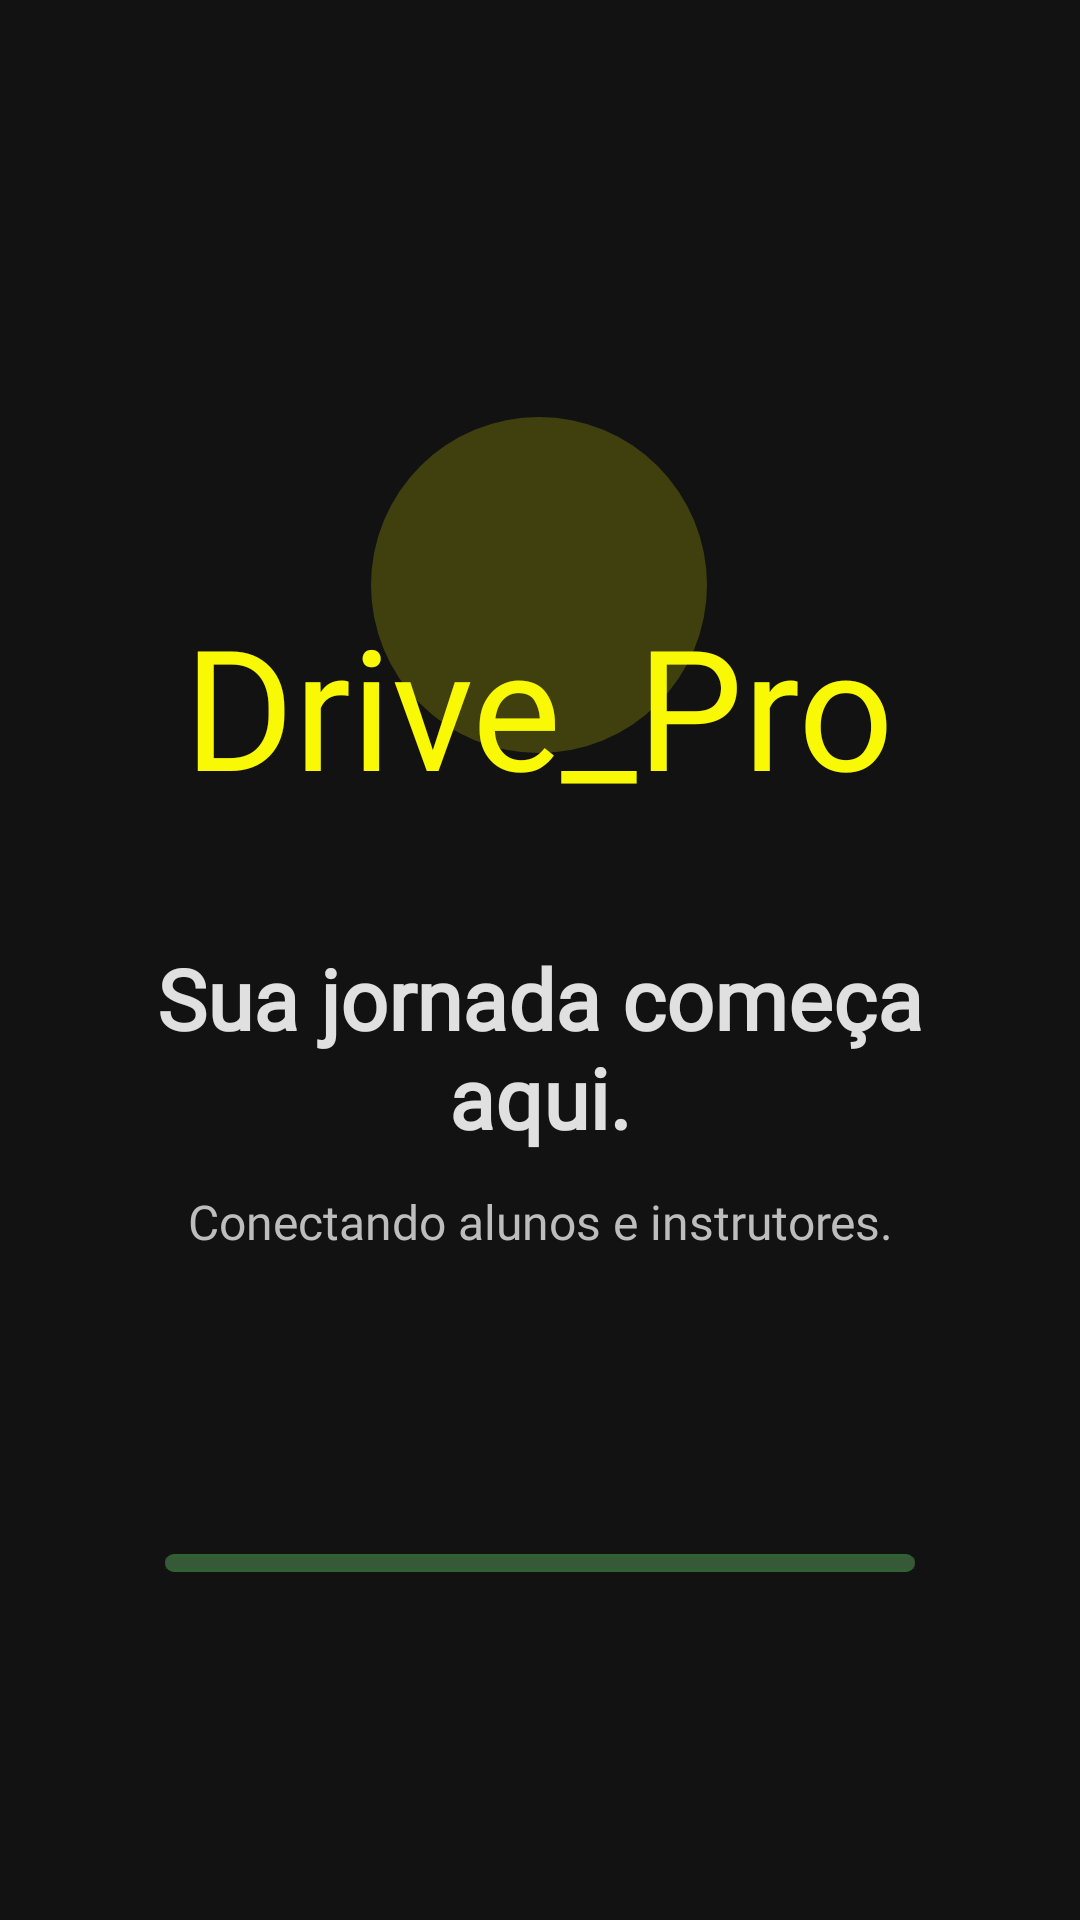

Reconstruct the res/layout file that produces this screen, plus the resources it refers to.
<!-- AndroidManifest.xml: application theme Theme.Drive_20android -->
<!-- res/layout/fragment_splash.xml -->
<?xml version="1.0" encoding="utf-8"?>
<androidx.constraintlayout.widget.ConstraintLayout
    xmlns:android="http://schemas.android.com/apk/res/android"
    xmlns:app="http://schemas.android.com/apk/res-auto"
    android:id="@+id/root"
    android:padding="20dp"
    android:layout_width="match_parent"
    android:layout_height="match_parent"
    android:background="@color/background_dark">

    
    <LinearLayout
        android:id="@+id/centerContainer"
        android:layout_width="0dp"
        android:layout_height="0dp"
        android:orientation="vertical"
        android:gravity="center"
        android:paddingHorizontal="16dp"
        app:layout_constraintTop_toTopOf="parent"
        app:layout_constraintBottom_toTopOf="@+id/progressContainer"
        app:layout_constraintStart_toStartOf="parent"
        app:layout_constraintEnd_toEndOf="parent">

        
        <FrameLayout
            android:id="@+id/logo"
            android:layout_width="wrap_content"
            android:layout_height="150dp"
            android:layout_marginBottom="24dp">

            
            <View
                android:layout_width="112dp"
                android:layout_height="112dp"
                android:layout_gravity="center"
                android:background="@drawable/bg_circle_primary_20" />
            <ImageView
                android:layout_width="100dp"
                android:layout_height="112dp"
                android:layout_gravity="center"
                android:src="@drawable/ic_car"/>

            
            <TextView
                android:id="@+id/iconDriveEta"
                android:layout_width="wrap_content"
                android:layout_height="wrap_content"
                android:text="Drive_Pro"
                android:translationY="40dp"
                android:textColor="@color/primary"
                android:textSize="56sp"
                android:fontFamily="@font/lexend_bold"
                android:layout_gravity="center" />

            

        </FrameLayout>

        
        <TextView
            android:id="@+id/headline"
            android:layout_width="match_parent"
            android:layout_height="wrap_content"
            android:text="Sua jornada começa aqui."
            android:textColor="#E0E0E0"
            android:textSize="28sp"
            android:fontFamily="@font/lexend"
            android:paddingTop="20dp"
            android:paddingBottom="12dp"
            android:gravity="center"
            android:textStyle="bold" />

        
        <TextView
            android:id="@+id/body"
            android:layout_width="match_parent"
            android:layout_height="wrap_content"
            android:text="Conectando alunos e instrutores."
            android:textColor="#BDBDBD"
            android:textSize="16sp"
            android:fontFamily="@font/lexend"
            android:gravity="center" />
    </LinearLayout>

    
    <LinearLayout
        android:id="@+id/progressContainer"
        android:layout_width="0dp"
        android:layout_height="wrap_content"
        android:orientation="vertical"
        android:paddingHorizontal="16dp"
        android:paddingBottom="32dp"
        app:layout_constraintBottom_toBottomOf="parent"
        app:layout_constraintStart_toStartOf="parent"
        app:layout_constraintEnd_toEndOf="parent">


            
            <ProgressBar
                android:id="@+id/progressBar"
                style="@style/Widget.AppCompat.ProgressBar.Horizontal"
                android:layout_width="250dp"
                android:layout_height="6dp"
                android:layout_gravity="center"
                android:layout_marginBottom="64dp"
                android:backgroundTint="@color/accent_green"
                android:background="@drawable/bg_progress_track"
                android:progressTint="@color/white"
                android:visibility="visible"
                app:layout_constraintBottom_toBottomOf="parent"
                app:layout_constraintEnd_toEndOf="parent"
                app:layout_constraintHorizontal_bias="0.498"
                app:layout_constraintStart_toStartOf="parent" />""

    </LinearLayout>

</androidx.constraintlayout.widget.ConstraintLayout>
<!-- resources referenced by this layout -->
<resources>
  <color name="accent_green">#4CAF50</color>
  <color name="background_dark">#121212</color>
  <color name="primary">#F9F906</color>
  <color name="white">#FFFFFFFF</color>
  <!-- drawable bg_circle_primary_20 (drawable) -->
  <?xml version="1.0" encoding="utf-8"?>
  <shape xmlns:android="http://schemas.android.com/apk/res/android" android:shape="oval">
      <solid android:color="#33F9F906" />
  </shape>
  <!-- drawable bg_progress_track (drawable) -->
  <?xml version="1.0" encoding="utf-8"?>
  <shape xmlns:android="http://schemas.android.com/apk/res/android">
      <solid android:color="#80424242" />
      <corners android:radius="50dp" />
  </shape>
  <style name="Theme.Drive_20android" parent="Base.Theme.Drive_20android" />
  <style name="Base.Theme.Drive_20android" parent="Theme.Material3.Light.NoActionBar" />
</resources>
